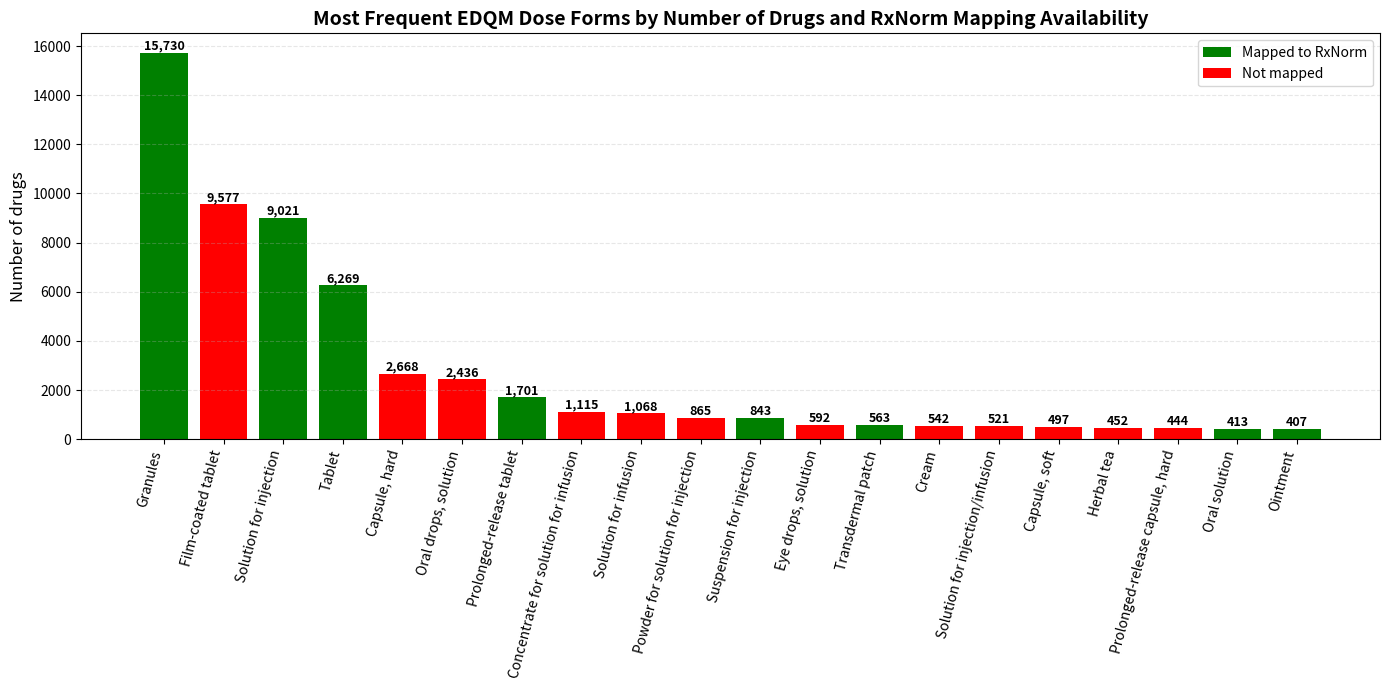

Python code for this plot:
#!/usr/bin/env python3
"""

Zeigt die Anzahl Drugs pro EDQM Dose Form und ob ein Mapping existiert.

Verwendung:
    # Mit venv aktiviert:
    source venv/bin/activate
    python3 edqm_dose_form_coverage.py
    
    
"""

import matplotlib.pyplot as plt

# Daten: Top 20 EDQM Dose Forms
dose_forms = [
    "Granules",
    "Film-coated tablet",
    "Solution for injection",
    "Tablet",
    "Capsule, hard",
    "Oral drops, solution",
    "Prolonged-release tablet",
    "Concentrate for solution for infusion",
    "Solution for infusion",
    "Powder for solution for injection",
    "Suspension for injection",
    "Eye drops, solution",
    "Transdermal patch",
    "Cream",
    "Solution for injection/infusion",
    "Capsule, soft",
    "Herbal tea",
    "Prolonged-release capsule, hard",
    "Oral solution",
    "Ointment"
]

counts = [
    15730, 9577, 9021, 6269, 2668, 2436, 1701, 1115, 1068, 865,
    843, 592, 563, 542, 521, 497, 452, 444, 413, 407
]

# Coverage: 1 = gemappt, 0 = nicht gemappt
coverage = [
    1, 0, 1, 1, 0, 0, 1, 0, 0, 0,
    1, 0, 1, 0, 0, 0, 0, 0, 1, 1
]

# Farben: grün = gemappt, rot = nicht gemappt
colors = ["green" if c == 1 else "red" for c in coverage]

# Erstelle den Plot
plt.figure(figsize=(14, 7))
bars = plt.bar(dose_forms, counts, color=colors)

# Füge die absoluten Zahlen über jedem Balken hinzu
for i, (bar, count) in enumerate(zip(bars, counts)):
    height = bar.get_height()
    plt.text(
        bar.get_x() + bar.get_width() / 2., height,
        f'{count:,}',  # Formatierung mit Tausendertrennzeichen
        ha='center', va='bottom',
        fontsize=9,
        fontweight='bold'
    )

plt.xticks(rotation=75, ha="right")
plt.ylabel("Number of drugs", fontsize=12)
plt.title("Most Frequent EDQM Dose Forms by Number of Drugs and RxNorm Mapping Availability", fontsize=14, fontweight='bold')
plt.grid(axis='y', alpha=0.3, linestyle='--')

# Füge Legende hinzu
from matplotlib.patches import Patch
legend_elements = [
    Patch(facecolor='green', label='Mapped to RxNorm'),
    Patch(facecolor='red', label='Not mapped')
]
plt.legend(handles=legend_elements, loc='upper right')

plt.tight_layout()

# Speichere den Plot
output_file = 'edqm_dose_form_coverage.png'
plt.savefig(output_file, dpi=300, bbox_inches='tight')
print(f"Plot gespeichert als: {output_file}")

# Zeige den Plot an
plt.show()
